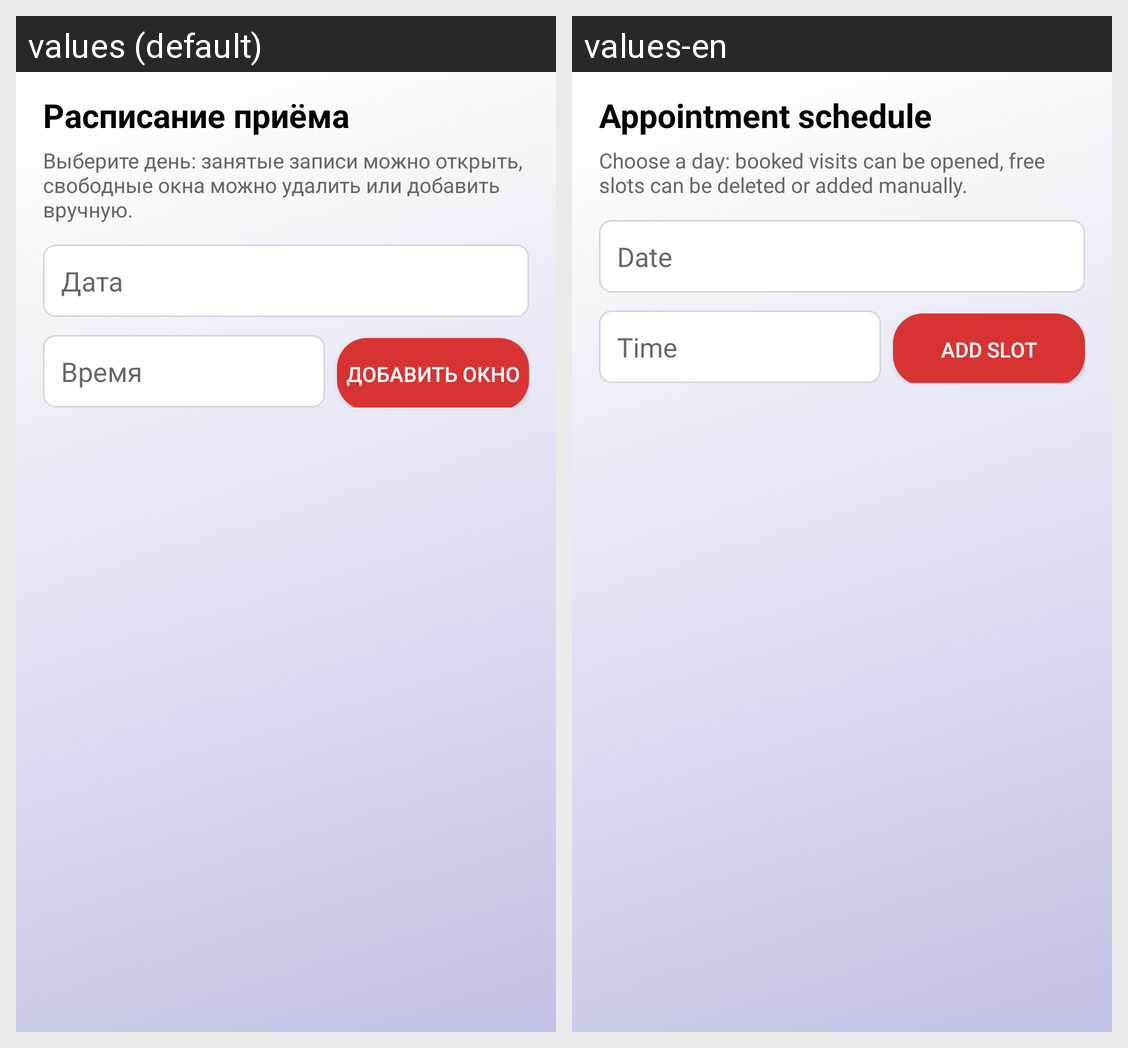

The Android screen above is rendered under two locales of the same app. Produce the string resources it draws, with the default and per-locale values.
Android screen res/layout/activity_center_schedule.xml rendered under 2 locales, left to right: values (default), values-en. Device: Nexus 5 (rendered at 1080×1920; each locale shown at half size, 540×960, under a caption strip naming it); theme Theme.AppCompat.Light.
Strings drawn on this screen, with the default value and each locale's value (text and hints the layout hard-codes, and strings that could not be matched under every locale, appear in the picture but are not listed):

schedule_title
  values: Расписание приёма
  values-en: Appointment schedule

schedule_hint
  values: Выберите день: занятые записи можно открыть, свободные окна можно удалить или добавить вручную.
  values-en: Choose a day: booked visits can be opened, free slots can be deleted or added manually.

date
  values: Дата
  values-en: Date

time
  values: Время
  values-en: Time

schedule_add_slot
  values: Добавить окно
  values-en: Add slot
